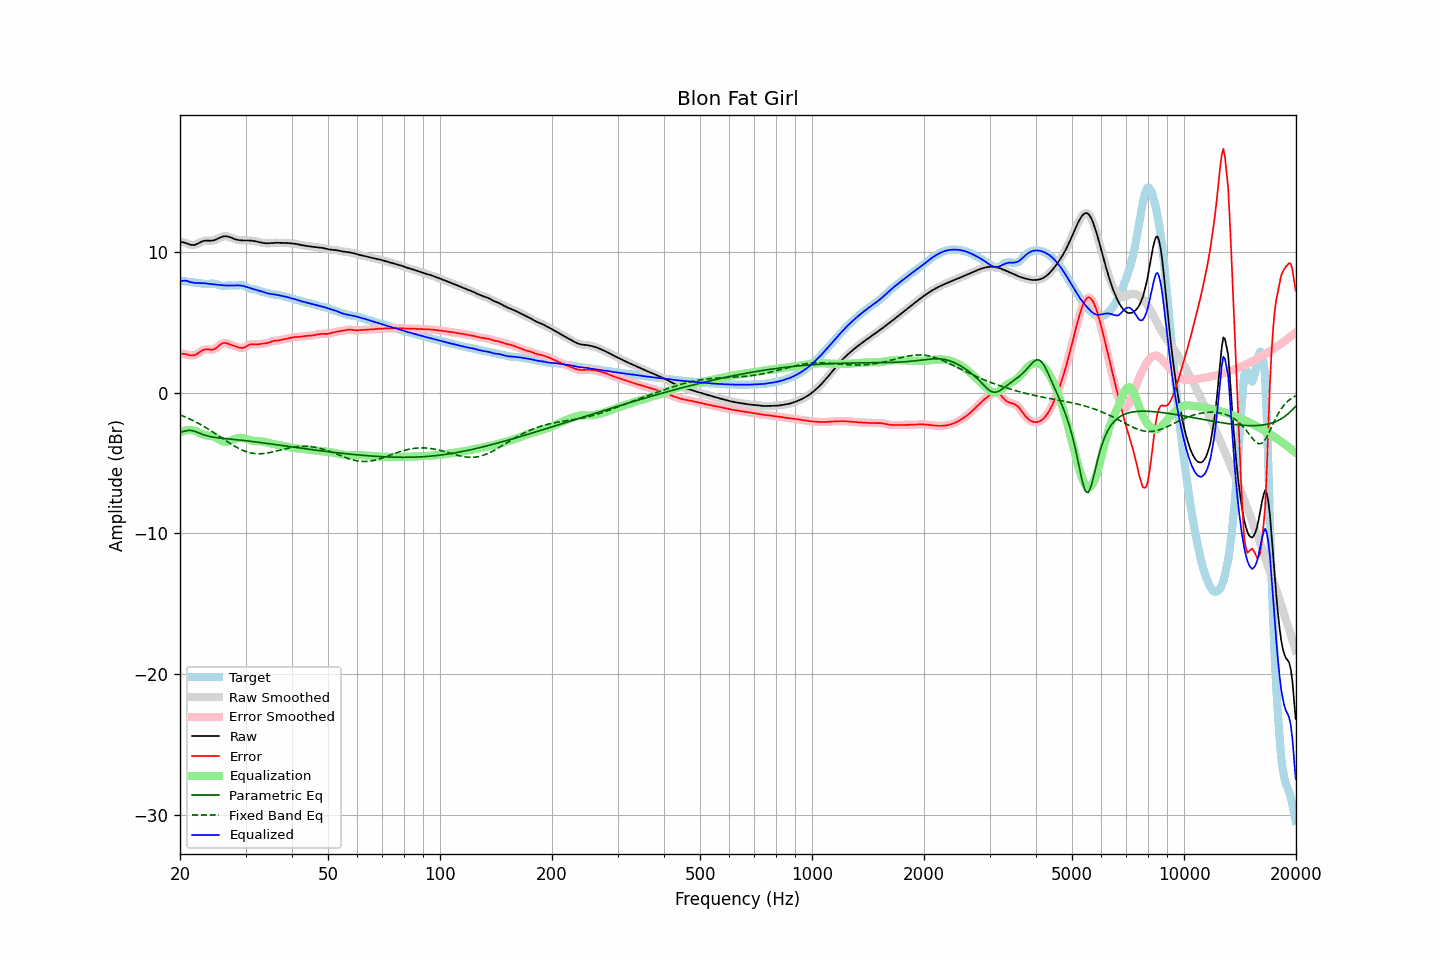

The file beside this chart, header and first rows:
frequency, raw, error, smoothed, error_smoothed, equalization, parametric_eq, fixed_band_eq, equalized_raw, equalized_smoothed, target
20.00, 10.71, 2.77, 10.71, 2.77, -2.83, -2.82, -1.57, 7.88, 7.88, 7.94
20.20, 10.69, 2.76, 10.70, 2.77, -2.77, -2.79, -1.62, 7.92, 7.92, 7.93
20.40, 10.67, 2.76, 10.67, 2.76, -2.73, -2.76, -1.67, 7.94, 7.94, 7.92
20.61, 10.65, 2.75, 10.64, 2.74, -2.70, -2.73, -1.72, 7.96, 7.95, 7.90
20.81, 10.61, 2.72, 10.61, 2.72, -2.67, -2.70, -1.76, 7.94, 7.94, 7.89
21.02, 10.56, 2.68, 10.56, 2.68, -2.66, -2.69, -1.82, 7.91, 7.90, 7.88
21.23, 10.52, 2.65, 10.52, 2.66, -2.65, -2.68, -1.87, 7.87, 7.87, 7.86
21.44, 10.49, 2.64, 10.49, 2.64, -2.66, -2.69, -1.92, 7.83, 7.83, 7.85
21.66, 10.48, 2.64, 10.48, 2.64, -2.67, -2.71, -1.98, 7.81, 7.81, 7.84
21.87, 10.49, 2.66, 10.49, 2.67, -2.70, -2.74, -2.03, 7.79, 7.79, 7.83
22.09, 10.52, 2.71, 10.52, 2.71, -2.74, -2.78, -2.09, 7.78, 7.78, 7.81
22.31, 10.58, 2.78, 10.57, 2.78, -2.79, -2.83, -2.15, 7.78, 7.78, 7.80
22.54, 10.63, 2.86, 10.64, 2.86, -2.85, -2.87, -2.21, 7.78, 7.78, 7.78
22.76, 10.69, 2.94, 10.69, 2.94, -2.91, -2.92, -2.28, 7.78, 7.78, 7.76
22.99, 10.75, 3.01, 10.74, 3.00, -2.97, -2.96, -2.34, 7.78, 7.78, 7.74
23.22, 10.78, 3.05, 10.77, 3.05, -3.01, -3.00, -2.41, 7.77, 7.77, 7.73
23.45, 10.79, 3.07, 10.79, 3.07, -3.03, -3.04, -2.48, 7.76, 7.76, 7.72
23.69, 10.79, 3.07, 10.79, 3.07, -3.05, -3.07, -2.55, 7.74, 7.74, 7.72
23.92, 10.79, 3.06, 10.79, 3.06, -3.06, -3.10, -2.62, 7.73, 7.73, 7.73
24.16, 10.79, 3.05, 10.79, 3.05, -3.07, -3.12, -2.69, 7.71, 7.71, 7.74
24.40, 10.80, 3.06, 10.80, 3.06, -3.10, -3.15, -2.76, 7.70, 7.70, 7.74
24.65, 10.82, 3.08, 10.82, 3.08, -3.13, -3.17, -2.84, 7.68, 7.69, 7.74
24.89, 10.85, 3.13, 10.86, 3.14, -3.18, -3.18, -2.91, 7.67, 7.67, 7.72
25.14, 10.90, 3.21, 10.90, 3.22, -3.24, -3.20, -2.99, 7.66, 7.66, 7.69
25.39, 10.96, 3.31, 10.96, 3.31, -3.31, -3.21, -3.06, 7.65, 7.65, 7.65
25.65, 11.01, 3.40, 11.01, 3.40, -3.38, -3.23, -3.14, 7.64, 7.64, 7.61
25.91, 11.06, 3.47, 11.06, 3.47, -3.43, -3.24, -3.22, 7.63, 7.63, 7.59
26.16, 11.09, 3.52, 11.09, 3.52, -3.47, -3.25, -3.29, 7.62, 7.62, 7.57
26.43, 11.11, 3.53, 11.10, 3.53, -3.49, -3.26, -3.37, 7.61, 7.61, 7.57
26.69, 11.10, 3.51, 11.10, 3.51, -3.49, -3.27, -3.44, 7.60, 7.61, 7.59
26.96, 11.08, 3.47, 11.08, 3.47, -3.48, -3.28, -3.52, 7.60, 7.60, 7.61
27.23, 11.04, 3.42, 11.04, 3.43, -3.44, -3.30, -3.59, 7.60, 7.60, 7.62
27.50, 11.00, 3.38, 11.00, 3.38, -3.40, -3.31, -3.67, 7.60, 7.60, 7.62
27.77, 10.95, 3.34, 10.95, 3.34, -3.35, -3.32, -3.73, 7.60, 7.60, 7.61
28.05, 10.91, 3.30, 10.91, 3.30, -3.30, -3.33, -3.80, 7.61, 7.61, 7.60
28.33, 10.87, 3.27, 10.87, 3.27, -3.26, -3.34, -3.87, 7.62, 7.62, 7.60
28.62, 10.84, 3.23, 10.84, 3.23, -3.22, -3.35, -3.93, 7.62, 7.62, 7.61
28.90, 10.82, 3.20, 10.82, 3.20, -3.21, -3.36, -3.99, 7.61, 7.61, 7.63
29.19, 10.81, 3.18, 10.81, 3.18, -3.21, -3.38, -4.04, 7.60, 7.60, 7.63
29.48, 10.81, 3.17, 10.81, 3.18, -3.22, -3.39, -4.09, 7.58, 7.58, 7.63
29.78, 10.81, 3.22, 10.80, 3.22, -3.25, -3.40, -4.14, 7.56, 7.56, 7.59
30.08, 10.80, 3.27, 10.80, 3.27, -3.28, -3.41, -4.18, 7.52, 7.52, 7.54
30.38, 10.80, 3.34, 10.80, 3.34, -3.32, -3.43, -4.22, 7.49, 7.49, 7.47
30.68, 10.80, 3.40, 10.80, 3.39, -3.35, -3.44, -4.25, 7.45, 7.45, 7.40
30.99, 10.80, 3.43, 10.80, 3.43, -3.38, -3.45, -4.28, 7.41, 7.41, 7.37
31.30, 10.78, 3.44, 10.78, 3.44, -3.41, -3.47, -4.30, 7.37, 7.37, 7.35
31.61, 10.77, 3.43, 10.77, 3.43, -3.43, -3.48, -4.32, 7.34, 7.34, 7.34
31.93, 10.75, 3.42, 10.75, 3.43, -3.44, -3.50, -4.33, 7.30, 7.30, 7.32
32.24, 10.72, 3.42, 10.72, 3.43, -3.45, -3.51, -4.34, 7.27, 7.27, 7.30
32.57, 10.69, 3.44, 10.69, 3.44, -3.45, -3.53, -4.34, 7.24, 7.24, 7.26
32.89, 10.67, 3.46, 10.67, 3.46, -3.46, -3.54, -4.34, 7.21, 7.21, 7.21
33.22, 10.64, 3.48, 10.64, 3.47, -3.47, -3.56, -4.33, 7.18, 7.18, 7.17
33.55, 10.62, 3.49, 10.62, 3.49, -3.48, -3.57, -4.32, 7.14, 7.14, 7.13
33.89, 10.61, 3.50, 10.61, 3.50, -3.51, -3.59, -4.31, 7.10, 7.10, 7.11
34.23, 10.60, 3.52, 10.60, 3.52, -3.54, -3.60, -4.29, 7.07, 7.07, 7.09
34.57, 10.60, 3.54, 10.61, 3.55, -3.56, -3.62, -4.27, 7.04, 7.04, 7.06
34.92, 10.61, 3.59, 10.61, 3.59, -3.59, -3.63, -4.25, 7.02, 7.02, 7.03
35.27, 10.63, 3.63, 10.62, 3.63, -3.62, -3.65, -4.22, 7.01, 7.01, 6.99
35.62, 10.64, 3.67, 10.64, 3.66, -3.64, -3.67, -4.20, 6.99, 6.99, 6.97
35.97, 10.64, 3.69, 10.64, 3.69, -3.67, -3.68, -4.17, 6.97, 6.97, 6.95
... 635 more rows
